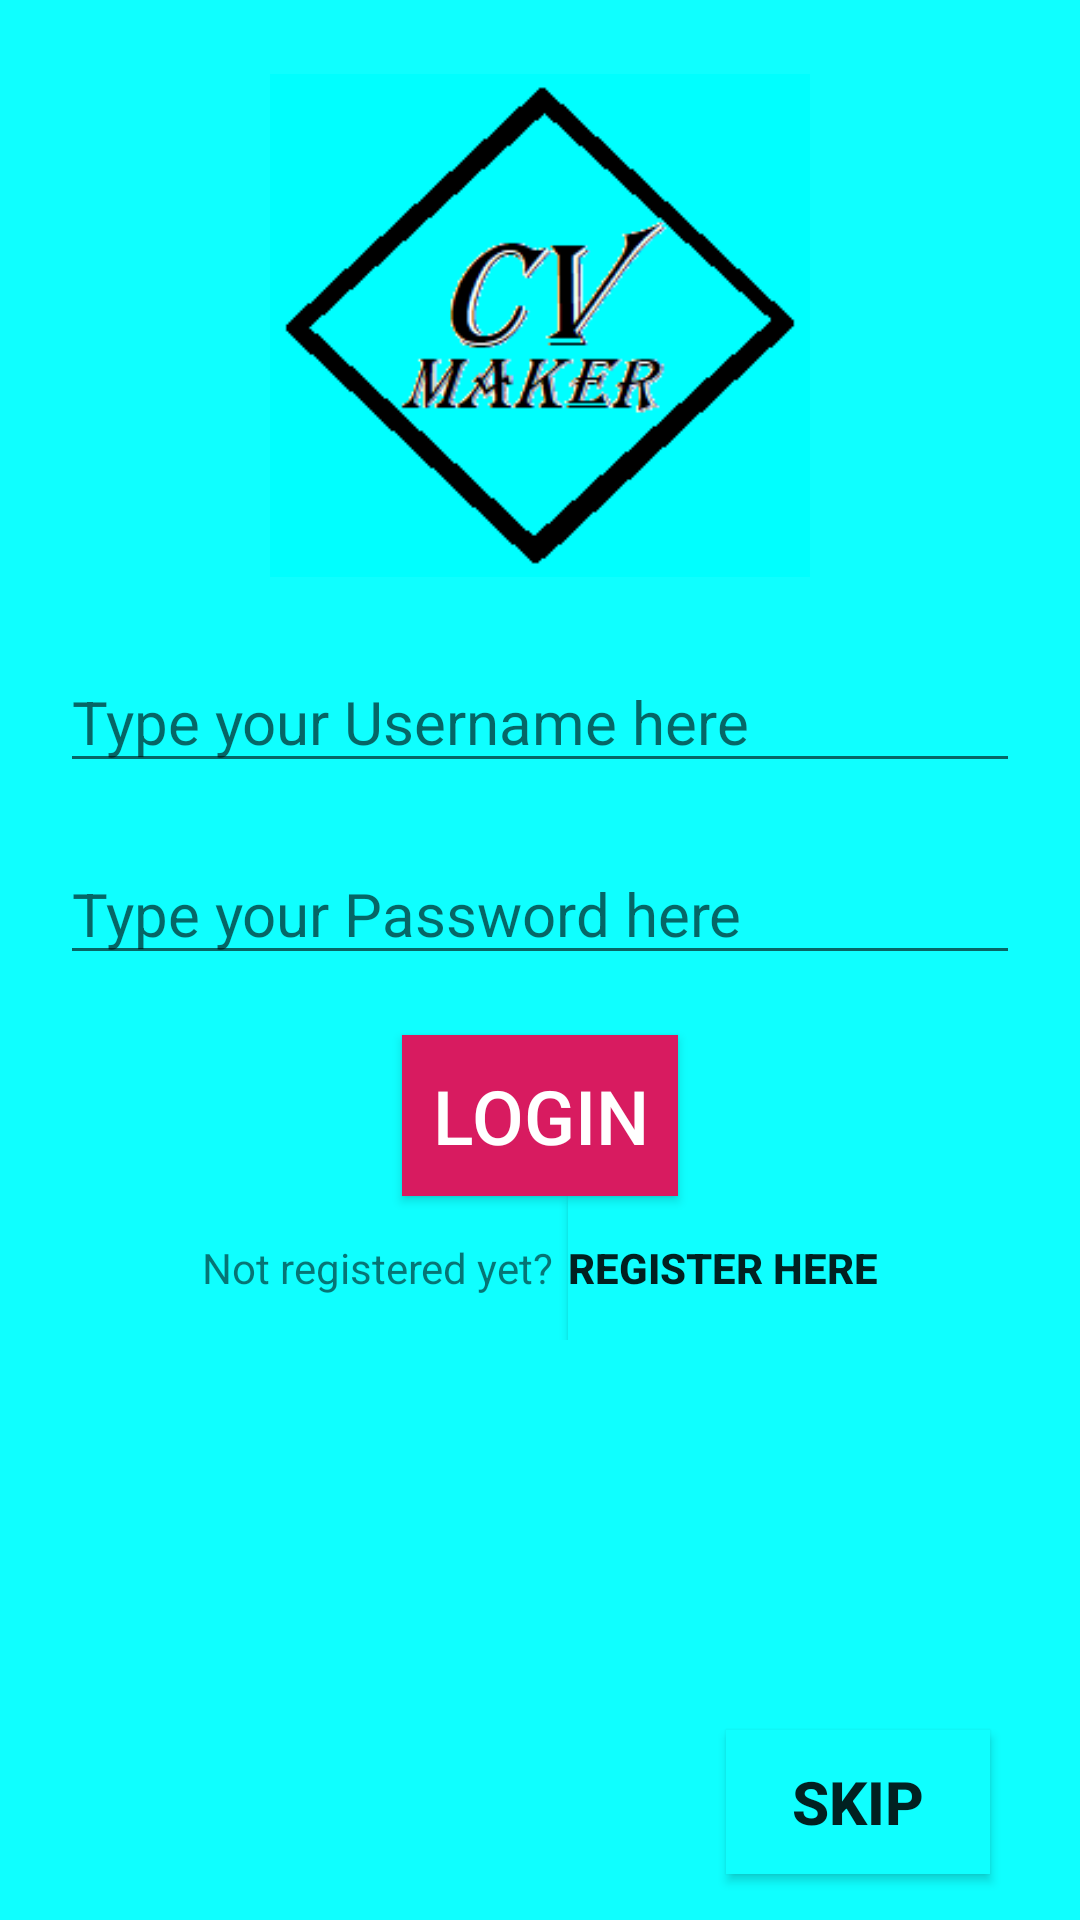

Layout XML and referenced resources for this Android screen:
<!-- AndroidManifest.xml: application theme AppTheme -->
<!-- res/layout/activity_main.xml -->
<?xml version="1.0" encoding="utf-8"?>
<LinearLayout xmlns:android="http://schemas.android.com/apk/res/android"
    xmlns:app="http://schemas.android.com/apk/res-auto"
    xmlns:tools="http://schemas.android.com/tools"
    android:layout_width="match_parent"
    android:layout_height="match_parent"
    tools:context=".MainActivity"
    android:orientation="vertical"
    android:background="@color/backgroundColor">

   <ImageView
       android:layout_width="180dp"
       android:layout_height="wrap_content"
       android:src="@drawable/img"
       android:layout_gravity="center"/>
    <EditText
        android:layout_width="match_parent"
        android:layout_height="wrap_content"
        android:textSize="20dp"
        android:textColor="#000000"
        android:hint="Type your Username here"
        android:layout_marginLeft="20dp"
        android:layout_marginRight="20dp"
        android:id="@+id/userName"/>
    <EditText
        android:layout_width="match_parent"
        android:layout_height="wrap_content"
        android:textSize="20dp"
        android:layout_marginTop="20dp"
        android:textColor="#000000"
        android:hint="Type your Password here"
        android:layout_marginLeft="20dp"
        android:layout_marginRight="20dp"
        android:id="@+id/password"
        android:inputType="textPassword"/>
    <Button
        android:layout_width="wrap_content"
        android:layout_height="wrap_content"
        android:layout_gravity="center"
        android:text="LOGIN"
        android:textColor="#ffffff"
        android:textSize="25dp"
        android:padding="10dp"
        android:background="@color/colorAccent"
        android:layout_marginTop="20dp"
        android:id="@+id/login"
        />
    <LinearLayout
        android:layout_width="wrap_content"
        android:layout_height="wrap_content"
        android:orientation="horizontal"
        android:layout_gravity="center">
        <TextView
            android:layout_width="wrap_content"
            android:layout_height="wrap_content"
            android:text="Not registered yet?" />
        <Button
            android:layout_width="wrap_content"
            android:layout_height="wrap_content"
            android:background="#0fffff"
            android:text="Register Here"
            android:textStyle="bold"
            android:layout_marginLeft="5dp"
            android:id="@+id/register"/>
    </LinearLayout>


    <Button
        android:layout_width="wrap_content"
        android:layout_height="wrap_content"
        android:text="Skip"
        android:textSize="20dp"
        android:background="#0fffff"
        android:layout_gravity="right"
        android:layout_marginRight="30dp"
        android:layout_marginTop="130dp"
        android:id="@+id/skip"
        android:textStyle="bold"/>

</LinearLayout>
<!-- resources referenced by this layout -->
<resources>
  <color name="backgroundColor">#0fffff</color>
  <color name="colorAccent">#D81B60</color>
  <!-- drawable img: png bitmap (drawable, 6959 bytes) -->
  <style name="AppTheme" parent="Theme.AppCompat.Light.NoActionBar">
          
          <item name="colorPrimary">@color/colorPrimary</item>
          <item name="colorPrimaryDark">@color/colorPrimaryDark</item>
          <item name="colorAccent">@color/colorAccent</item>
      </style>
  <color name="colorPrimary">#008577</color>
  <color name="colorPrimaryDark">#0AA3A3</color>
</resources>
